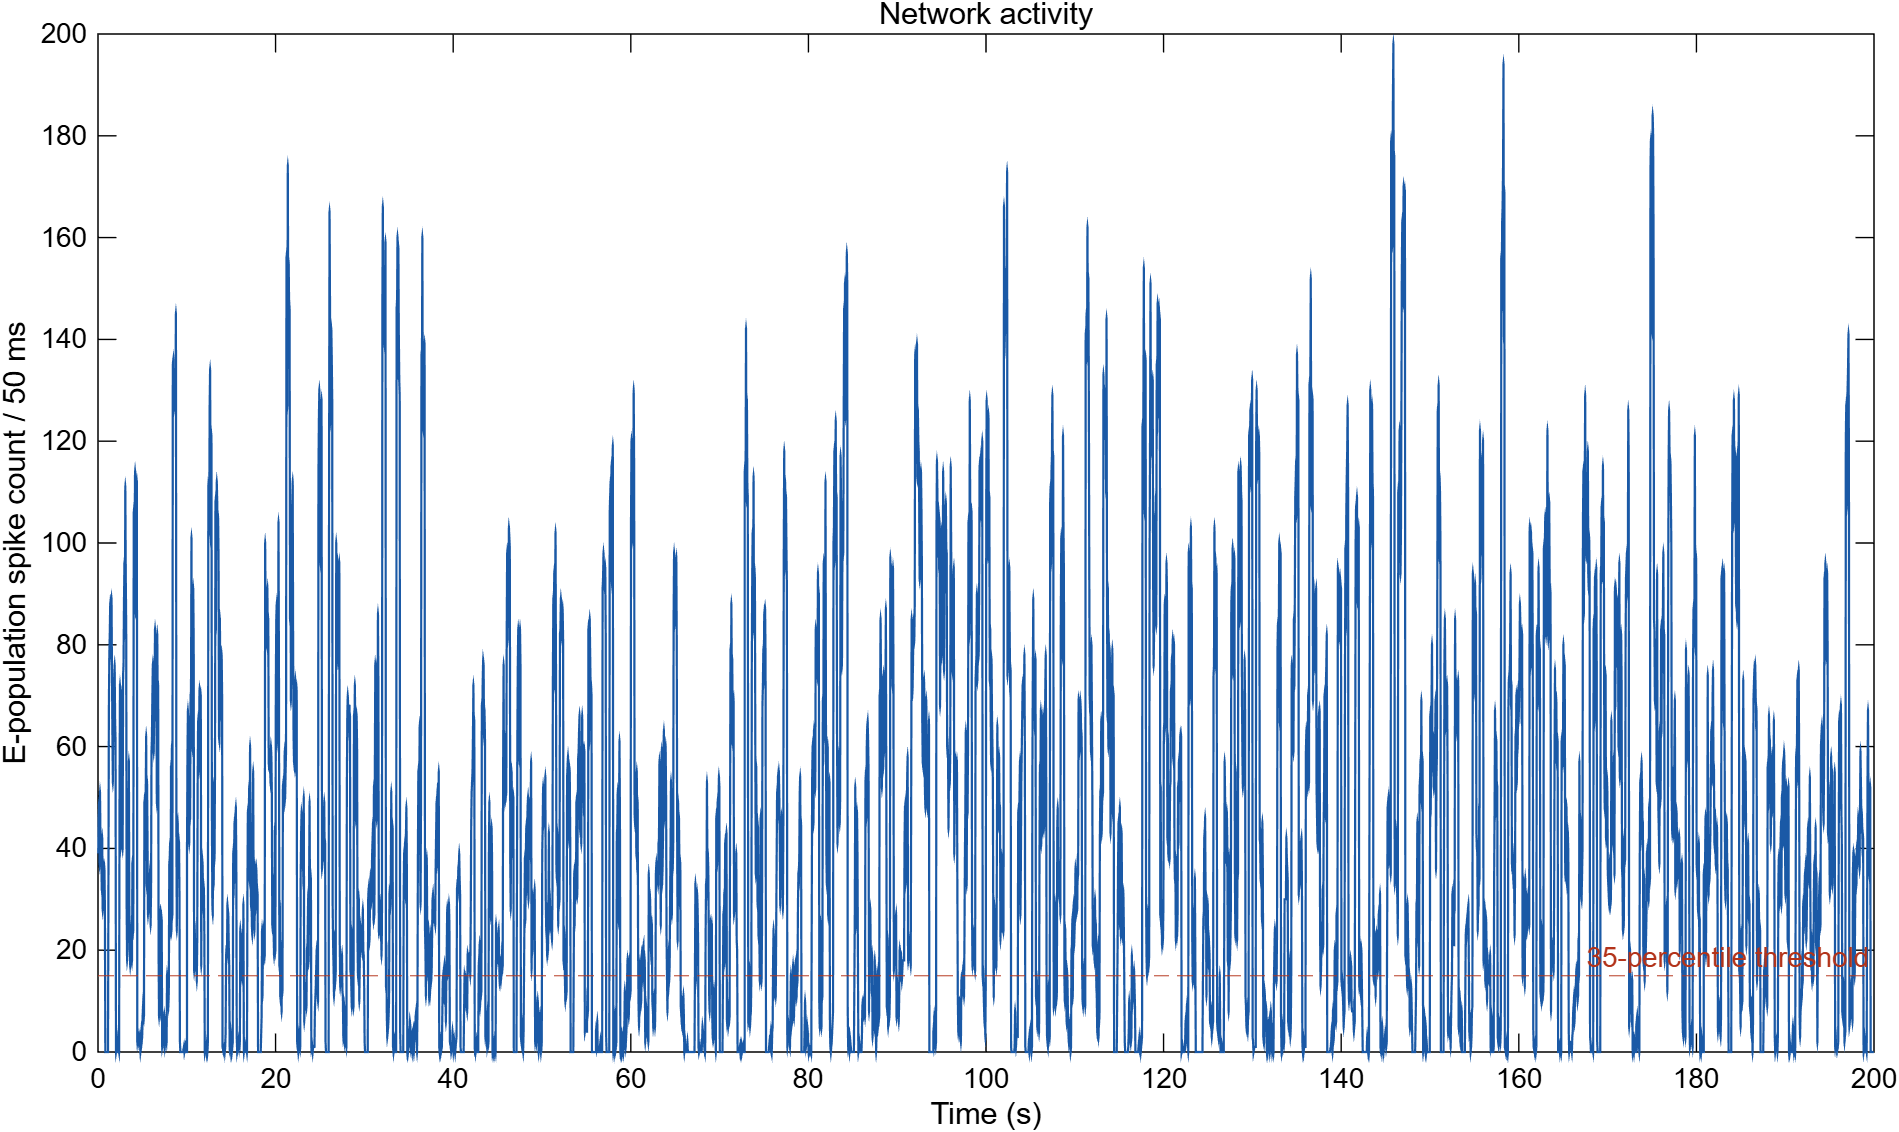

Values plotted in this chart, from the file beside it:
bin, start_step, end_step, start_seconds, end_seconds, E_spike_count, I_spike_count, LGN_total_rate_Hz, first_patch, last_patch, LGN_spike_count, input_mode
1, 1, 50, 0, 0.05, 39, 14, 11975, 1, 1, 623, natural
2, 51, 100, 0.05, 0.1, 46, 25, 11975, 1, 1, 613, natural
3, 101, 150, 0.1, 0.15, 49, 21, 11975, 1, 1, 619, natural
4, 151, 200, 0.15, 0.2, 37, 14, 11975, 1, 1, 614, natural
5, 201, 250, 0.2, 0.25, 51, 19, 11975, 1, 1, 582, natural
6, 251, 300, 0.25, 0.3, 42, 17, 11975, 1, 1, 613, natural
7, 301, 350, 0.3, 0.35, 41, 16, 11975, 1, 1, 607, natural
8, 351, 400, 0.35, 0.4, 38, 20, 11975, 1, 1, 577, natural
9, 401, 450, 0.4, 0.45, 32, 12, 11485, 2, 2, 591, natural
10, 451, 500, 0.45, 0.5, 42, 15, 11485, 2, 2, 574, natural
11, 501, 550, 0.5, 0.55, 28, 12, 11485, 2, 2, 553, natural
12, 551, 600, 0.55, 0.6, 34, 13, 11485, 2, 2, 616, natural
13, 601, 650, 0.6, 0.65, 36, 12, 11485, 2, 2, 558, natural
14, 651, 700, 0.65, 0.7, 33, 10, 11485, 2, 2, 569, natural
15, 701, 750, 0.7, 0.75, 36, 14, 11485, 2, 2, 585, natural
16, 751, 800, 0.75, 0.8, 29, 7, 11485, 2, 2, 541, natural
17, 801, 850, 0.8, 0.85, 0, 1, 4185, 3, 3, 223, natural
18, 851, 900, 0.85, 0.9, 0, 0, 4185, 3, 3, 219, natural
19, 901, 950, 0.9, 0.95, 0, 0, 4185, 3, 3, 205, natural
20, 951, 1000, 0.95, 1, 0, 0, 4185, 3, 3, 232, natural
21, 1001, 1050, 1, 1.05, 0, 0, 4185, 3, 3, 201, natural
22, 1051, 1100, 1.05, 1.1, 0, 0, 4185, 3, 3, 195, natural
23, 1101, 1150, 1.1, 1.15, 0, 0, 4185, 3, 3, 186, natural
24, 1151, 1200, 1.15, 1.2, 0, 0, 4185, 3, 3, 227, natural
25, 1201, 1250, 1.2, 1.25, 67, 38, 14316, 4, 4, 684, natural
26, 1251, 1300, 1.25, 1.3, 78, 40, 14316, 4, 4, 715, natural
27, 1301, 1350, 1.3, 1.35, 82, 44, 14316, 4, 4, 702, natural
28, 1351, 1400, 1.35, 1.4, 88, 52, 14316, 4, 4, 751, natural
29, 1401, 1450, 1.4, 1.45, 82, 49, 14316, 4, 4, 713, natural
30, 1451, 1500, 1.45, 1.5, 78, 49, 14316, 4, 4, 750, natural
31, 1501, 1550, 1.5, 1.55, 89, 54, 14316, 4, 4, 712, natural
32, 1551, 1600, 1.55, 1.6, 74, 44, 14316, 4, 4, 646, natural
33, 1601, 1650, 1.6, 1.65, 62, 25, 13267, 5, 5, 701, natural
34, 1651, 1700, 1.65, 1.7, 53, 20, 13267, 5, 5, 635, natural
35, 1701, 1750, 1.7, 1.75, 65, 26, 13267, 5, 5, 675, natural
36, 1751, 1800, 1.75, 1.8, 62, 24, 13267, 5, 5, 650, natural
37, 1801, 1850, 1.8, 1.85, 73, 32, 13267, 5, 5, 687, natural
38, 1851, 1900, 1.85, 1.9, 76, 30, 13267, 5, 5, 674, natural
39, 1901, 1950, 1.9, 1.95, 65, 29, 13267, 5, 5, 682, natural
40, 1951, 2000, 1.95, 2, 61, 25, 13267, 5, 5, 679, natural
41, 2001, 2050, 2, 2.05, 0, 0, 7602, 6, 6, 355, natural
42, 2051, 2100, 2.05, 2.1, 1, 0, 7602, 6, 6, 395, natural
43, 2101, 2150, 2.1, 2.15, 0, 0, 7602, 6, 6, 380, natural
44, 2151, 2200, 2.15, 2.2, 0, 0, 7602, 6, 6, 365, natural
45, 2201, 2250, 2.2, 2.25, 0, 0, 7602, 6, 6, 395, natural
46, 2251, 2300, 2.25, 2.3, 3, 0, 7602, 6, 6, 410, natural
47, 2301, 2350, 2.3, 2.35, 1, 0, 7602, 6, 6, 379, natural
48, 2351, 2400, 2.35, 2.4, 0, 0, 7602, 6, 6, 389, natural
49, 2401, 2450, 2.4, 2.45, 49, 18, 13299, 7, 7, 660, natural
50, 2451, 2500, 2.45, 2.5, 72, 24, 13299, 7, 7, 667, natural
51, 2501, 2550, 2.5, 2.55, 40, 16, 13299, 7, 7, 630, natural
52, 2551, 2600, 2.55, 2.6, 63, 28, 13299, 7, 7, 683, natural
53, 2601, 2650, 2.6, 2.65, 70, 28, 13299, 7, 7, 692, natural
54, 2651, 2700, 2.65, 2.7, 55, 18, 13299, 7, 7, 644, natural
55, 2701, 2750, 2.7, 2.75, 48, 15, 13299, 7, 7, 640, natural
56, 2751, 2800, 2.75, 2.8, 40, 14, 13299, 7, 7, 613, natural
57, 2801, 2850, 2.8, 2.85, 74, 43, 15021, 8, 8, 700, natural
58, 2851, 2900, 2.85, 2.9, 76, 53, 15021, 8, 8, 741, natural
59, 2901, 2950, 2.9, 2.95, 88, 50, 15021, 8, 8, 731, natural
60, 2951, 3000, 2.95, 3, 96, 57, 15021, 8, 8, 768, natural
... 3,940 more rows
